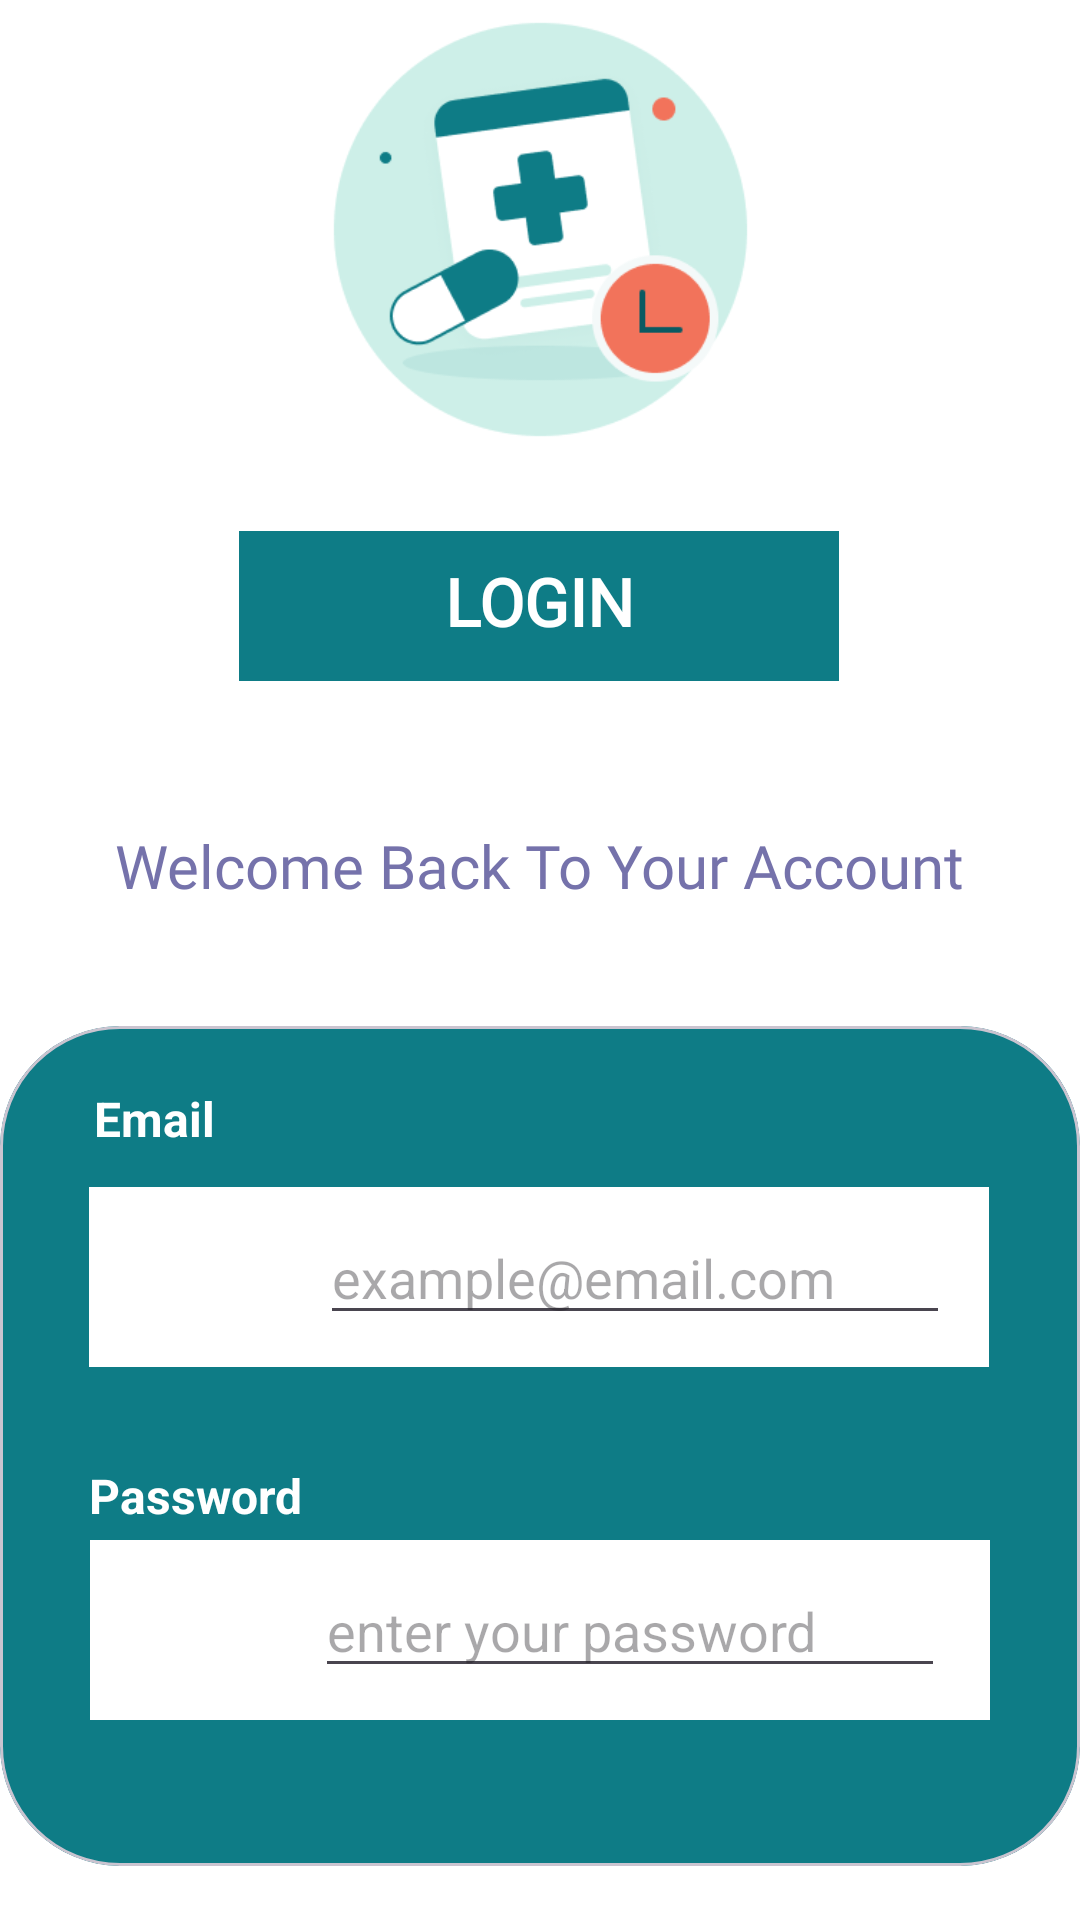

The Android layout XML behind this screen, and the referenced resources:
<!-- AndroidManifest.xml: application theme Theme.Projek_Aisyah -->
<!-- res/layout/activity_login.xml -->
<?xml version="1.0" encoding="utf-8"?>
<androidx.constraintlayout.widget.ConstraintLayout xmlns:android="http://schemas.android.com/apk/res/android"
    xmlns:app="http://schemas.android.com/apk/res-auto"
    xmlns:tools="http://schemas.android.com/tools"
    android:id="@+id/main"
    android:layout_width="match_parent"
    android:layout_height="match_parent"
    android:background="@color/white"
    tools:context=".LoginActivity">

    <View
        android:id="@+id/view2"
        android:layout_width="200dp"
        android:layout_height="50dp"
        android:layout_marginTop="24dp"
        android:background="#0E7C86"
        app:layout_constraintEnd_toEndOf="parent"
        app:layout_constraintHorizontal_bias="0.497"
        app:layout_constraintStart_toStartOf="parent"
        app:layout_constraintTop_toBottomOf="@+id/imageView5" />

    <TextView
        android:id="@+id/textView4"
        android:layout_width="wrap_content"
        android:layout_height="wrap_content"
        android:text="LOGIN"
        android:fontFamily="@font/rowdies_bold"
        android:textSize="22dp"
        android:textStyle="bold"
        android:textColor="@color/white"
        app:layout_constraintBottom_toBottomOf="@+id/view2"
        app:layout_constraintEnd_toEndOf="@+id/view2"
        app:layout_constraintStart_toStartOf="@+id/view2"
        app:layout_constraintTop_toTopOf="@+id/view2"
        app:layout_constraintVertical_bias="0.416" />

    <TextView
        android:id="@+id/textView5"
        android:layout_width="wrap_content"
        android:layout_height="wrap_content"
        android:layout_marginTop="48dp"
        android:fontFamily="@font/prata_regular"
        android:text="Welcome Back To Your Account"
        android:textSize="20dp"
        android:textColor="#7572AB"
        app:layout_constraintEnd_toEndOf="parent"
        app:layout_constraintStart_toStartOf="parent"
        app:layout_constraintTop_toBottomOf="@+id/view2" />


    <com.google.android.material.card.MaterialCardView
        android:id="@+id/materialCardView2"
        android:layout_width="360dp"
        android:layout_height="280dp"
        android:layout_marginTop="40dp"
        android:elevation="10dp"
        android:backgroundTint="#0E7C86"
        app:cardCornerRadius="40dp"
        app:layout_constraintEnd_toEndOf="parent"
        app:layout_constraintHorizontal_bias="0.49"
        app:layout_constraintStart_toStartOf="parent"
        app:layout_constraintTop_toBottomOf="@+id/textView5">

        <androidx.constraintlayout.widget.ConstraintLayout
            android:layout_width="match_parent"
            android:layout_height="match_parent"
            android:layout_margin="20dp">

            <TextView
                android:id="@+id/textView6"
                android:layout_width="wrap_content"
                android:layout_height="wrap_content"
                android:text="Email"
                android:textSize="16dp"
                android:textStyle="bold"
                android:textColor="@color/white"
                app:layout_constraintEnd_toEndOf="parent"
                app:layout_constraintHorizontal_bias="0.040"
                app:layout_constraintStart_toStartOf="parent"
                app:layout_constraintTop_toTopOf="parent" />

            <TextView
                android:id="@+id/textView7"
                android:layout_width="wrap_content"
                android:layout_height="wrap_content"
                android:layout_marginTop="32dp"
                android:hint="*****"
                android:text="Password"
                android:textSize="16dp"
                android:textStyle="bold"
                android:textColor="@color/white"
                app:layout_constraintEnd_toEndOf="parent"
                app:layout_constraintHorizontal_bias="0.039"
                app:layout_constraintStart_toStartOf="parent"
                app:layout_constraintTop_toBottomOf="@+id/view" />

            <View
                android:id="@+id/view"
                android:layout_width="300dp"
                android:layout_height="60dp"
                android:layout_marginTop="12dp"
                android:background="#FFFFFF"
                app:layout_constraintEnd_toEndOf="parent"
                app:layout_constraintHorizontal_bias="0.486"
                app:layout_constraintStart_toStartOf="parent"
                app:layout_constraintTop_toBottomOf="@+id/textView6" />

            <View
                android:id="@+id/view3"
                android:layout_width="300dp"
                android:layout_height="60dp"
                android:layout_marginTop="4dp"
                android:background="#FFFFFF"
                app:layout_constraintEnd_toEndOf="parent"
                app:layout_constraintHorizontal_bias="0.495"
                app:layout_constraintStart_toStartOf="parent"
                app:layout_constraintTop_toBottomOf="@+id/textView7" />

            <EditText
                android:id="@+id/editEmail"
                android:layout_width="wrap_content"
                android:layout_height="wrap_content"
                android:layout_marginTop="8dp"
                android:ems="10"
                android:hint="example@email.com"
                android:inputType="text"
                app:layout_constraintEnd_toEndOf="@+id/view"
                app:layout_constraintHorizontal_bias="0.855"
                app:layout_constraintStart_toStartOf="@+id/view"
                app:layout_constraintTop_toTopOf="@+id/view" />

            <EditText
                android:id="@+id/editPassword"
                android:layout_width="wrap_content"
                android:layout_height="wrap_content"
                android:layout_marginTop="8dp"
                android:ems="10"
                android:hint="enter your password"
                android:inputType="textPassword"
                app:layout_constraintEnd_toEndOf="@+id/view3"
                app:layout_constraintHorizontal_bias="0.833"
                app:layout_constraintStart_toStartOf="@+id/view3"
                app:layout_constraintTop_toTopOf="@+id/view3" />

            <ImageView
                android:id="@+id/imageView2"
                android:layout_width="60dp"
                android:layout_height="40dp"
                android:layout_marginTop="8dp"
                app:layout_constraintEnd_toStartOf="@+id/editEmail"
                app:layout_constraintHorizontal_bias="0.625"
                app:layout_constraintStart_toStartOf="@+id/view"
                app:layout_constraintTop_toTopOf="@+id/view"
                app:srcCompat="@drawable/mail" />

            <ImageView
                android:id="@+id/imageView3"
                android:layout_width="60dp"
                android:layout_height="40dp"
                android:layout_marginTop="8dp"
                app:layout_constraintEnd_toStartOf="@+id/editPassword"
                app:layout_constraintHorizontal_bias="0.562"
                app:layout_constraintStart_toStartOf="@+id/view3"
                app:layout_constraintTop_toTopOf="@+id/view3"
                app:srcCompat="@drawable/lock" />
        </androidx.constraintlayout.widget.ConstraintLayout>

    </com.google.android.material.card.MaterialCardView>

    <Button
        android:id="@+id/btnLogin"
        android:layout_width="match_parent"
        android:layout_height="wrap_content"
        android:layout_marginHorizontal="50dp"
        android:layout_marginTop="16dp"
        android:backgroundTint="#0E7C86"
        android:fontFamily="@font/anton_regular"
        android:text="Login"
        android:textSize="17dp"
        app:layout_constraintEnd_toEndOf="parent"
        app:layout_constraintHorizontal_bias="0.505"
        app:layout_constraintStart_toStartOf="parent"
        app:layout_constraintTop_toBottomOf="@+id/materialCardView2" />

    <ImageView
        android:id="@+id/imageView5"
        android:layout_width="235dp"
        android:layout_height="153dp"
        app:layout_constraintEnd_toEndOf="parent"
        app:layout_constraintStart_toStartOf="parent"
        app:layout_constraintTop_toTopOf="parent"
        app:srcCompat="@drawable/ilustrasi_pengingat" />

</androidx.constraintlayout.widget.ConstraintLayout>
<!-- resources referenced by this layout -->
<resources>
  <color name="white">#FFFFFFFF</color>
  <!-- drawable ilustrasi_pengingat: png bitmap (drawable, 16021 bytes) -->
  <style name="Theme.Projek_Aisyah" parent="Base.Theme.Projek_Aisyah" />
  <style name="Base.Theme.Projek_Aisyah" parent="Theme.Material3.DayNight.NoActionBar">
          
          
      </style>
</resources>
